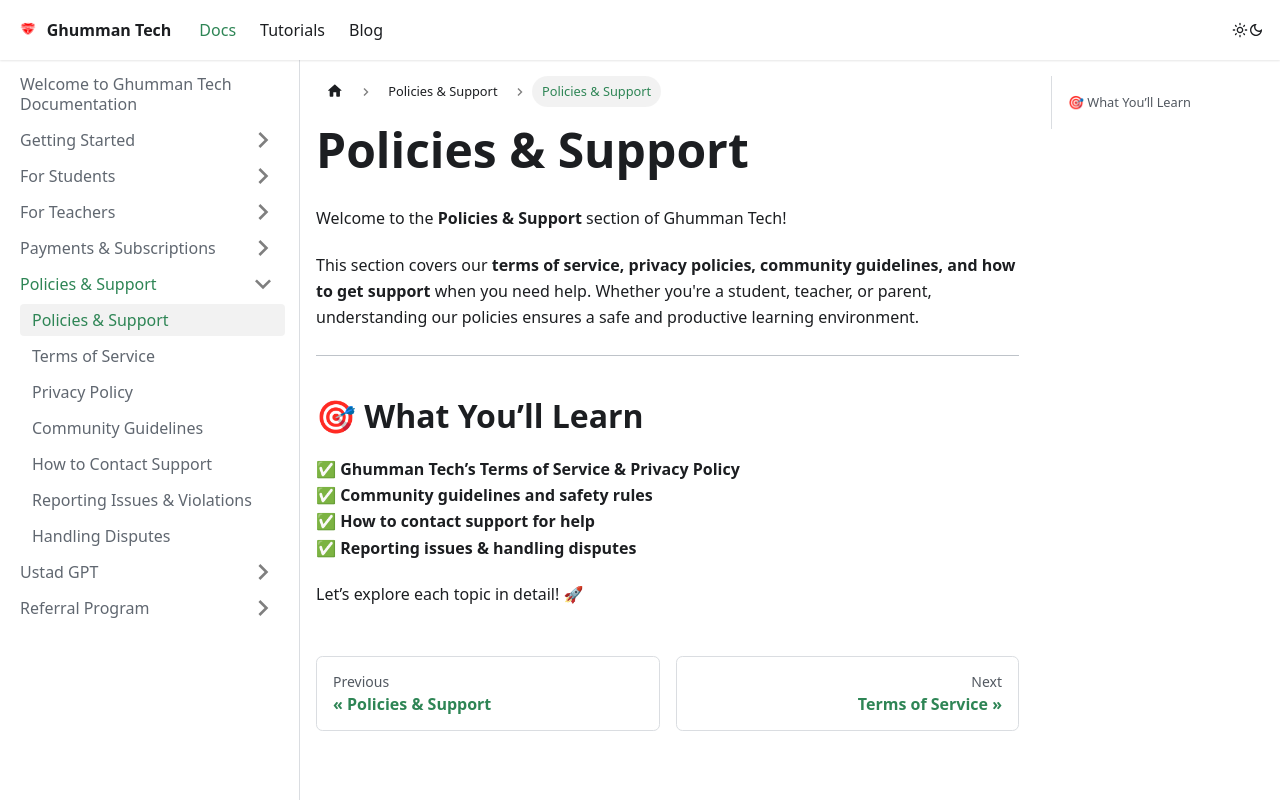

repository: GhummanTech/Documentation · page: docs/docs/Policies & Support/Introduction/index.html · generator: docusaurus

---
sidebar_position: 1
---

# Policies & Support  

Welcome to the **Policies & Support** section of Ghumman Tech!  

This section covers our **terms of service, privacy policies, community guidelines, and how to get support** when you need help. Whether you're a student, teacher, or parent, understanding our policies ensures a safe and productive learning environment.  

---

## 🎯 What You’ll Learn  

✅ **Ghumman Tech’s Terms of Service & Privacy Policy**  
✅ **Community guidelines and safety rules**  
✅ **How to contact support for help**  
✅ **Reporting issues & handling disputes**  

Let’s explore each topic in detail! 🚀  
